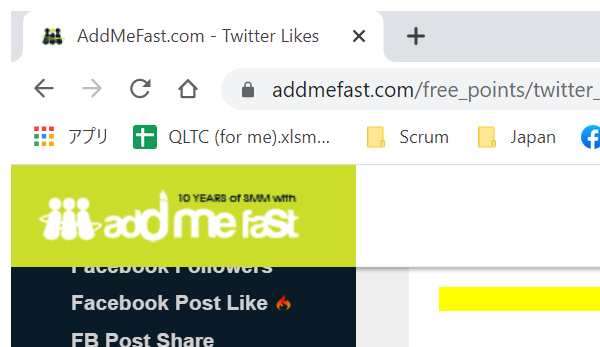
Workflow: FacebookLike

Step 1 [try]: Attach Browser 'netboxbrowser.exe Overv...' in window 'AddMeFast.com - Facebook Likes' (chrome.exe)

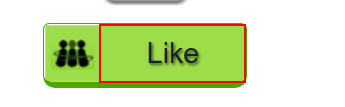
Step 2 [try]: click on the link 'Like' in window 'AddMeFast.com - Facebook Likes'

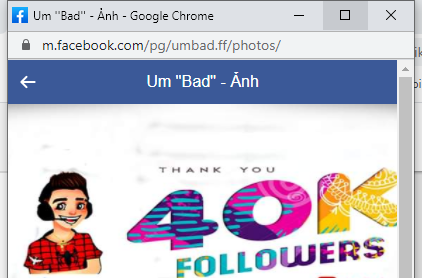
Step 3: Attach Browser 'chrome.exe (1)' (chrome.exe)

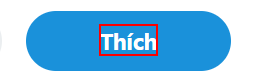
Step 4 [try]: click on the element 'Thích'

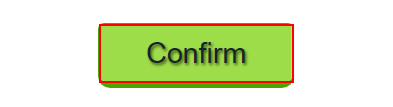
Step 5 [try]: click on the element